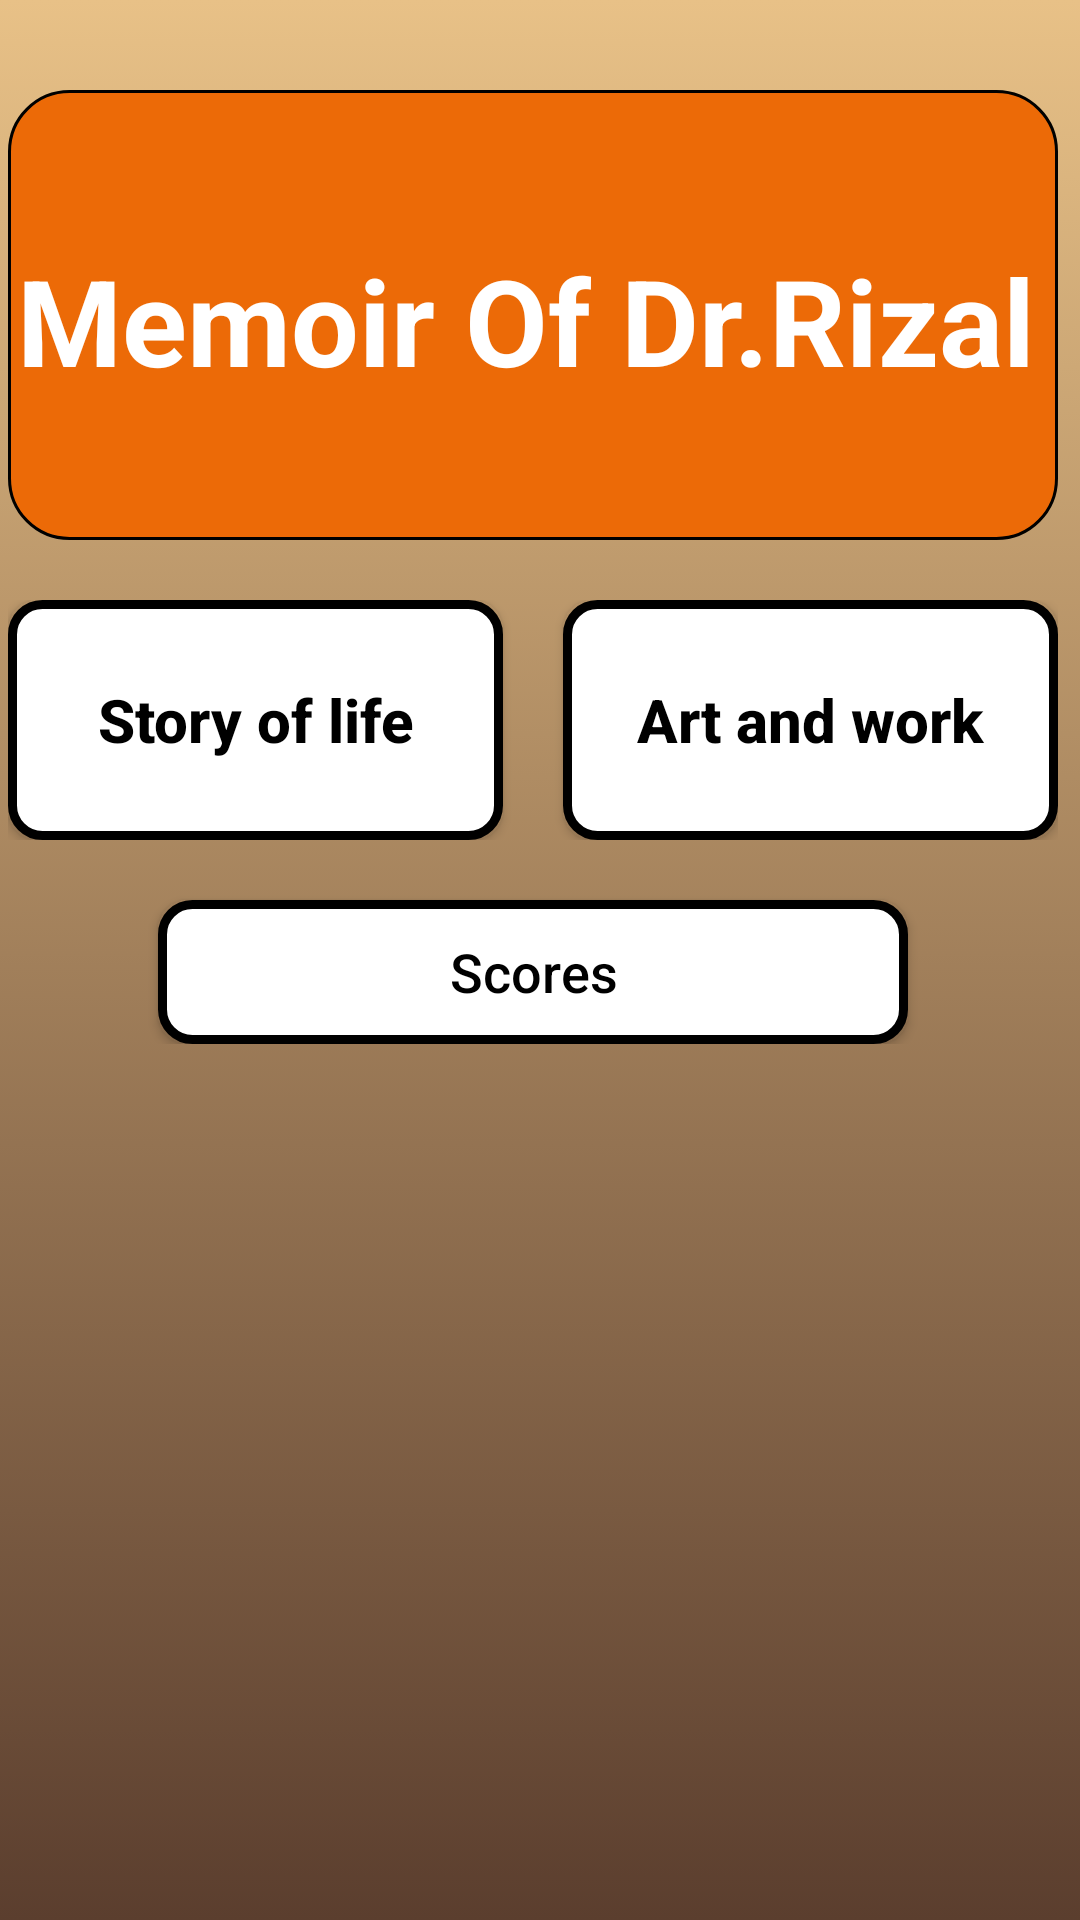

Here is an Android app screen rendered from its layout file. Give the layout XML and the strings, colors and styles it references.
<!-- AndroidManifest.xml: application theme Theme.MemoirofDrRizal -->
<!-- res/layout/activity_home.xml -->
<?xml version="1.0" encoding="utf-8"?>
<android.support.constraint.ConstraintLayout xmlns:android="http://schemas.android.com/apk/res/android"
    xmlns:app="http://schemas.android.com/apk/res-auto"
    xmlns:tools="http://schemas.android.com/tools"
    android:layout_width="match_parent"
    android:layout_height="match_parent"
    android:background="@drawable/bg1"
    tools:context=".Home">


    <LinearLayout
        android:layout_width="350dp"
        android:layout_height="wrap_content"
        android:orientation="vertical"
        android:layout_marginTop="30dp"
        app:layout_constraintBottom_toBottomOf="parent"
        app:layout_constraintEnd_toEndOf="parent"
        app:layout_constraintHorizontal_bias="0.262"
        app:layout_constraintStart_toStartOf="parent"
        app:layout_constraintTop_toTopOf="parent"
        app:layout_constraintVertical_bias="0.0">


        <TextView
            android:layout_width="match_parent"
            android:layout_height="150dp"
            android:background="@drawable/roundedgetxt"
            android:paddingTop="50dp"
            android:text="Memoir Of Dr.Rizal"
            android:textColor="@color/white"
            android:textSize="40dp"
            android:textStyle="bold" />


        <LinearLayout
            android:layout_width="match_parent"
            android:layout_height="wrap_content"
            android:layout_marginTop="20dp"
            android:orientation="horizontal">

            <Button
                android:id="@+id/enterlesson"
                android:layout_width="165dp"
                android:layout_height="80dp"
                android:background="@drawable/btnround"
                android:text="Story of life"
                android:textAllCaps="false"
                android:textColor="@color/black"
                android:textSize="20dp"
                android:textStyle="bold" />


            <Button
                android:id="@+id/enterlessonwork"
                android:layout_width="165dp"
                android:layout_height="80dp"
                android:layout_marginLeft="20dp"
                android:background="@drawable/btnround"
                android:text="Art and work"
                android:textAllCaps="false"
                android:textColor="@color/black"
                android:textSize="20dp"
                android:textStyle="bold" />


        </LinearLayout>

        <Button
            android:id="@+id/score"
            android:layout_width="250dp"
            android:layout_height="wrap_content"
            android:layout_gravity="center"
            android:layout_marginTop="20dp"
            android:background="@drawable/btnround"
            android:text="Scores"
            android:textAllCaps="false"
            android:textColor="@color/black"
            android:textSize="18sp" />


    </LinearLayout>


</android.support.constraint.ConstraintLayout>
<!-- resources referenced by this layout -->
<resources>
  <!-- drawable bg1 (drawable-v24) -->
  <?xml version="1.0" encoding="utf-8"?>
  <selector xmlns:android="http://schemas.android.com/apk/res/android">
  <item>
      <shape>
          <gradient
              android:angle="8000"
              android:startColor="#E8C187"
              android:endColor="#5B3E2E"/>
      </shape>
  </item>
  </selector>
  <!-- drawable btnround (drawable) -->
  <?xml version="1.0" encoding="utf-8"?>
  <shape xmlns:android="http://schemas.android.com/apk/res/android">
      <stroke
          android:width="3dp"
          android:color="@color/black" />
  
      <solid android:color="#ffffff" />
  
      <padding
          android:left="3dp"
          android:right="3dp"
          android:bottom="3dp"
          android:top="3dp" />
  
      <corners android:radius="10dp" />
  </shape>
  <!-- drawable roundedgetxt (drawable) -->
  <?xml version="1.0" encoding="utf-8"?>
  <shape xmlns:android="http://schemas.android.com/apk/res/android">
      <stroke
          android:width="1dp"
          android:color="#000000" />
  
      <solid android:color="#EC6A07" />
  
      <padding
          android:left="3dp"
          android:right="3dp"
          android:bottom="3dp"
          android:top="3dp" />
  
      <corners android:radius="20dp" />
  </shape>
  <style name="Theme.MemoirofDrRizal" parent="Theme.AppCompat.Light.NoActionBar">
          
          <item name="colorPrimary">@color/purple_500</item>
          <item name="colorPrimaryDark">@color/purple_700</item>
          <item name="colorAccent">@color/teal_200</item>
          
      </style>
  <!-- not gathered from this repository: default colours our renderer supplied (Android Studio template values) -->
  <color name="purple_500">#FF6200EE</color>
  <color name="purple_700">#FF3700B3</color>
  <color name="teal_200">#FF03DAC5</color>
  <color name="black">#FF000000</color>
  <color name="white">#FFFFFFFF</color>
</resources>
